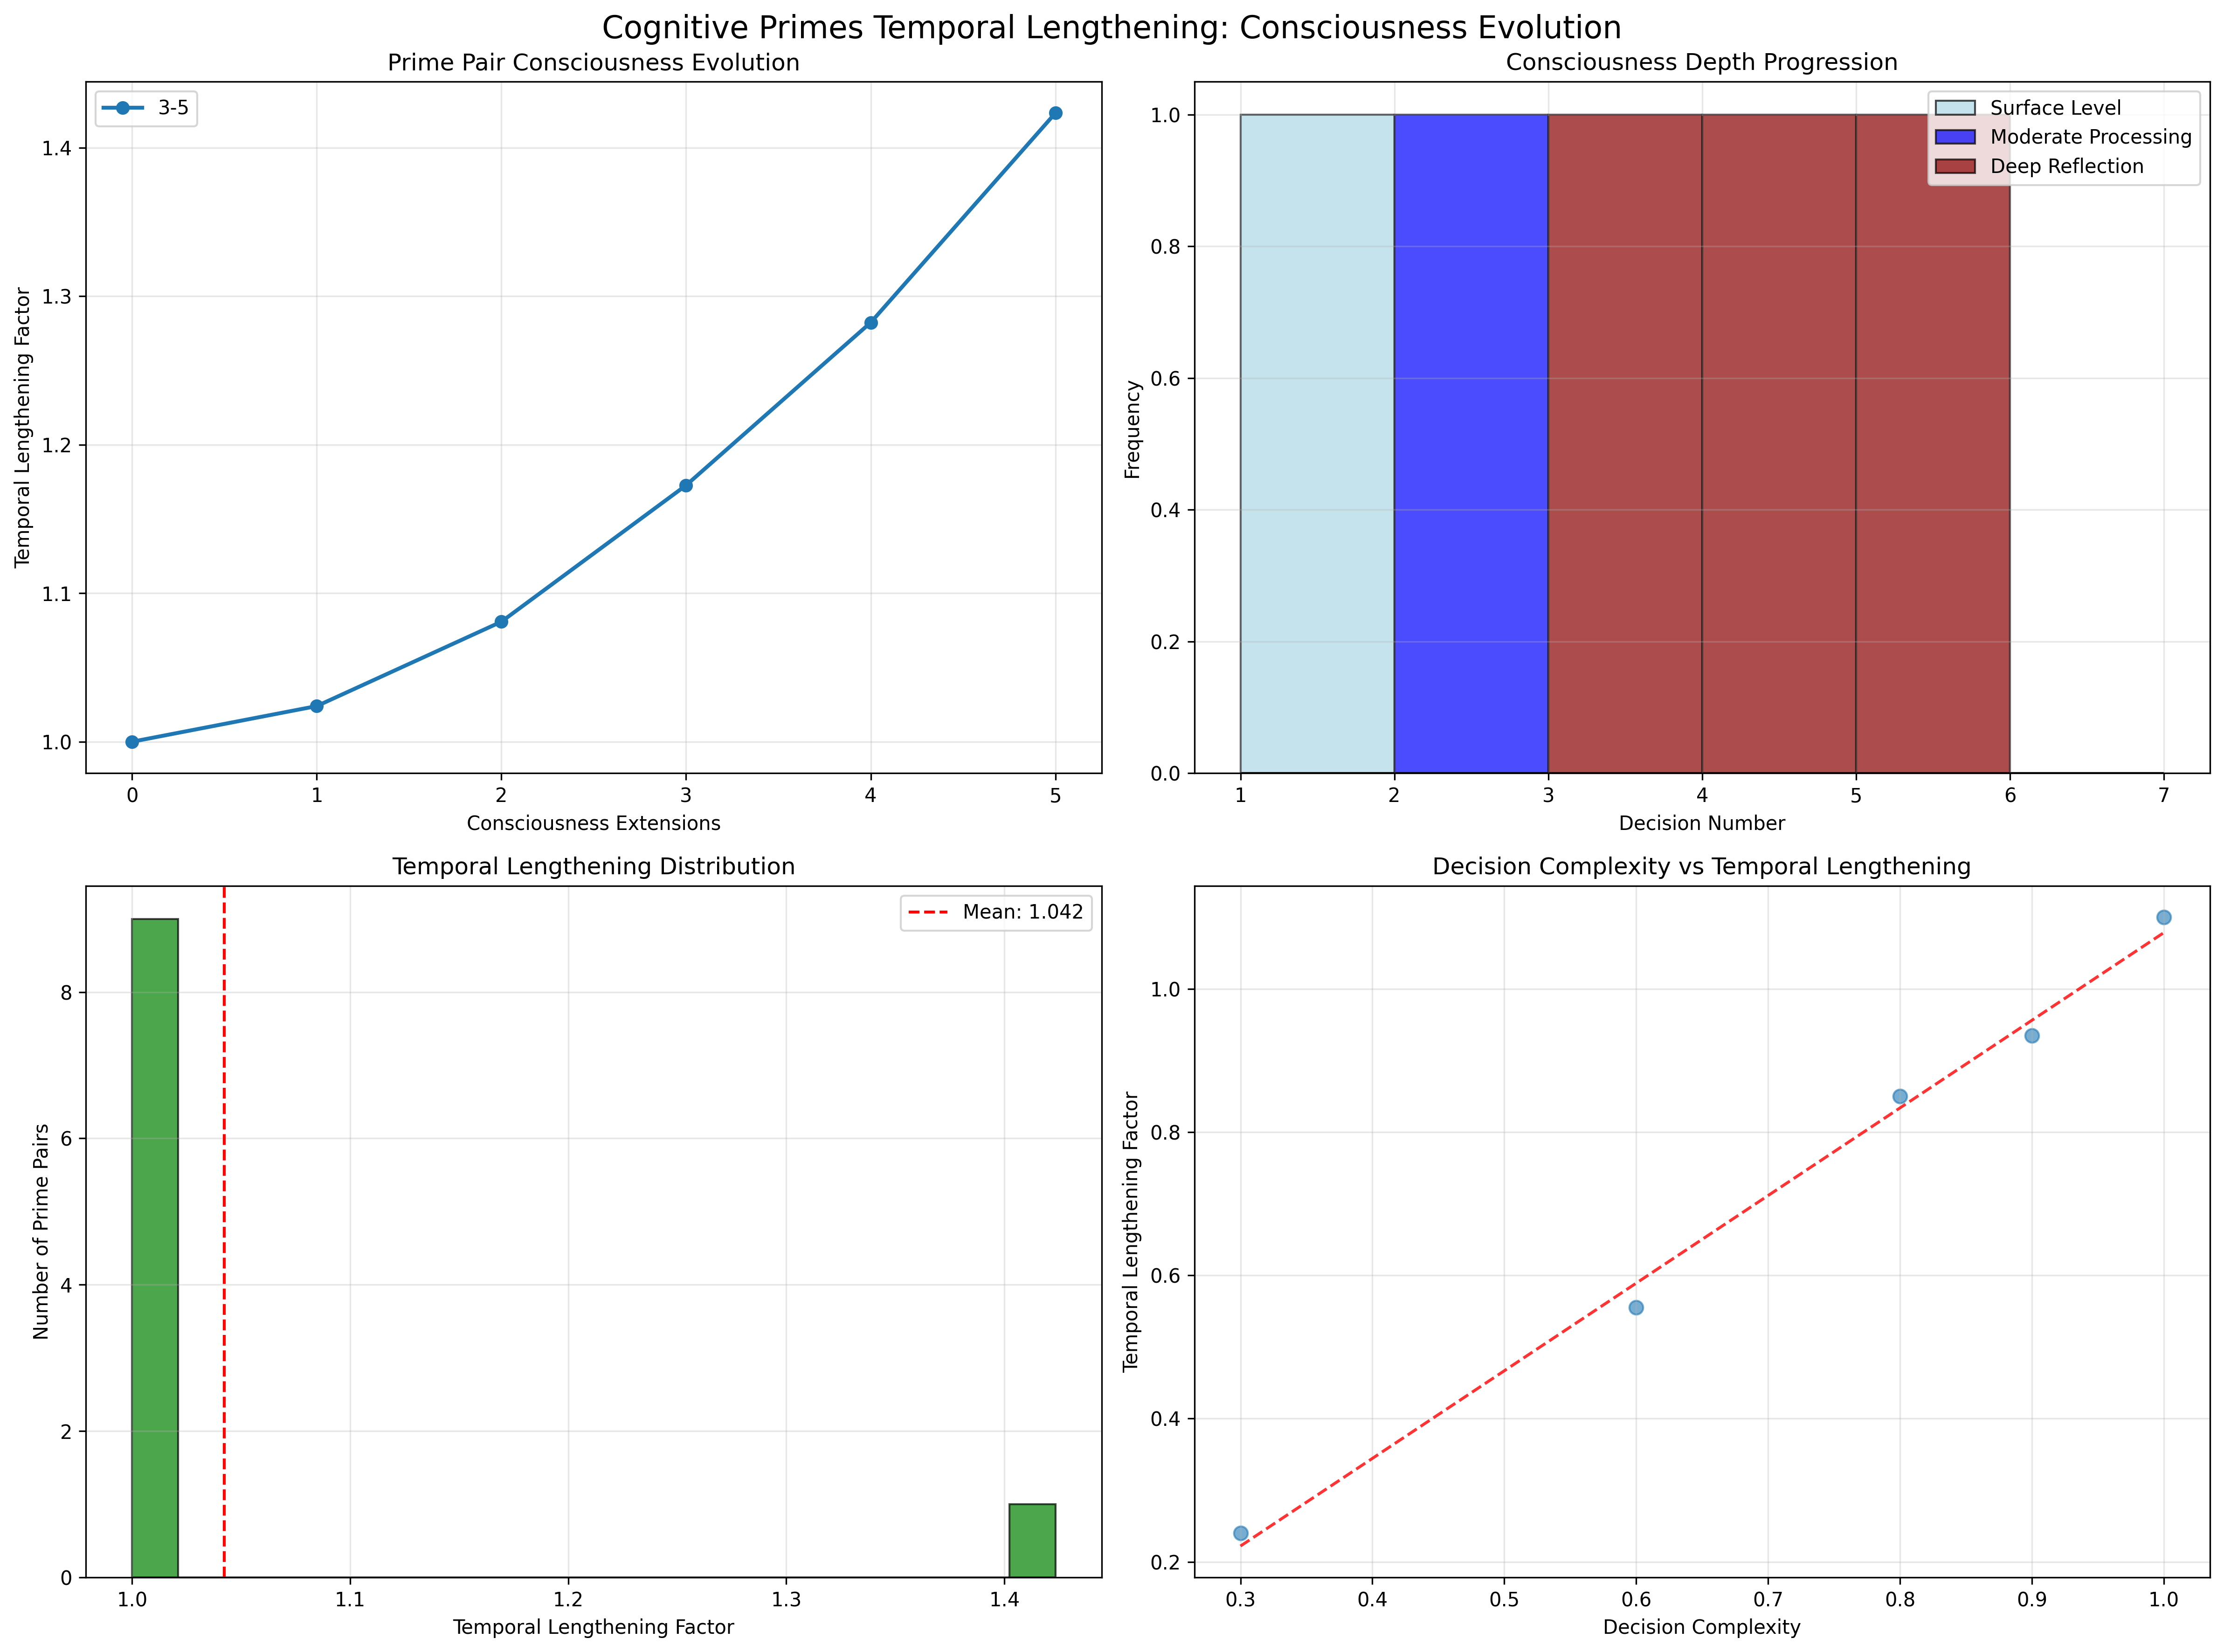

The Python source for this figure:
#!/usr/bin/env python3
"""
Cognitive Primes Temporal Lengthening Demonstration
How consciousness extends prime relationships through decision-making
"""

import numpy as np
import matplotlib.pyplot as plt
from typing import Dict, List, Tuple, Optional
import time
from datetime import datetime

class CognitivePrimesTemporalLengthening:
    """Demonstrates how cognitive primes extend temporally through consciousness"""
    
    def __init__(self):
        self.prime_relationships = {}
        self.temporal_extensions = {}
        self.consciousness_layers = {}
        self.decision_temporal_chains = {}
        
        # Initialize base prime relationships
        self.initialize_prime_relationships()
    
    def initialize_prime_relationships(self):
        """Initialize the base cognitive prime relationships"""
        
        # Base twin prime pairs (our original consciousness framework)
        base_pairs = [
            (3, 5), (5, 7), (11, 13), (17, 19), (29, 31),
            (41, 43), (59, 61), (71, 73), (101, 103), (107, 109)
        ]
        
        for p1, p2 in base_pairs:
            pair_key = f"{p1}-{p2}"
            self.prime_relationships[pair_key] = {
                'primes': (p1, p2),
                'base_confidence': self.calculate_base_confidence(p1, p2),
                'mathematical_strength': self.calculate_mathematical_strength(p1, p2),
                'temporal_extensions': [],
                'consciousness_layers': [],
                'decision_chains': []
            }
    
    def calculate_base_confidence(self, p1: int, p2: int) -> float:
        """Calculate base confidence for prime pair"""
        # Twin primes have highest base confidence
        if abs(p1 - p2) == 2:
            return 0.9
        # Close pairs still have good confidence
        elif abs(p1 - p2) < 10:
            return 0.7
        else:
            return 0.5
    
    def calculate_mathematical_strength(self, p1: int, p2: int) -> float:
        """Calculate mathematical relationship strength"""
        # Prime gap analysis
        gap = abs(p2 - p1)
        gap_strength = 1.0 / (1.0 + gap/10.0)
        
        # Prime property alignment
        p1_digits = sum(int(d) for d in str(p1))
        p2_digits = sum(int(d) for d in str(p2))
        digit_alignment = 1.0 - abs(p1_digits - p2_digits) / 20.0
        
        return (gap_strength + digit_alignment) / 2.0
    
    def extend_prime_relationship_temporally(self, pair_key: str, 
                                           decision_context: Dict,
                                           emotional_state: Dict) -> Dict:
        """Extend a prime relationship through temporal consciousness processing"""
        
        if pair_key not in self.prime_relationships:
            return {'error': 'Prime pair not found'}
        
        base_pair = self.prime_relationships[pair_key]
        p1, p2 = base_pair['primes']
        
        # Create temporal extension
        timestamp = datetime.now()
        extension_id = f"{pair_key}_t{int(timestamp.timestamp())}"
        
        # Analyze decision context for temporal lengthening
        decision_analysis = self.analyze_decision_temporal_impact(decision_context, emotional_state)
        
        # Create consciousness layers
        consciousness_layer = {
            'layer_id': extension_id,
            'timestamp': timestamp,
            'decision_context': decision_context,
            'emotional_state': emotional_state,
            'temporal_lengthening_factor': decision_analysis['lengthening_factor'],
            'new_relationships': decision_analysis['new_relationships'],
            'extended_confidence': decision_analysis['extended_confidence'],
            'consciousness_depth': decision_analysis['consciousness_depth']
        }
        
        # Add to temporal extensions
        if pair_key not in self.temporal_extensions:
            self.temporal_extensions[pair_key] = []
        
        self.temporal_extensions[pair_key].append(consciousness_layer)
        
        # Update base relationship
        base_pair['temporal_extensions'].append(extension_id)
        base_pair['consciousness_layers'].append(consciousness_layer)
        
        # Calculate overall temporal lengthening
        total_lengthening = self.calculate_total_temporal_lengthening(pair_key)
        
        return {
            'extension_id': extension_id,
            'original_pair': (p1, p2),
            'temporal_lengthening_factor': decision_analysis['lengthening_factor'],
            'total_temporal_extensions': len(self.temporal_extensions[pair_key]),
            'overall_lengthening': total_lengthening,
            'consciousness_depth_achieved': decision_analysis['consciousness_depth'],
            'new_relationships_discovered': len(decision_analysis['new_relationships'])
        }
    
    def analyze_decision_temporal_impact(self, decision_context: Dict, 
                                        emotional_state: Dict) -> Dict:
        """Analyze how decision context creates temporal lengthening"""
        
        # Extract decision complexity
        decision_complexity = decision_context.get('complexity', 0.5)
        decision_urgency = decision_context.get('urgency', 0.5)
        decision_risk = decision_context.get('risk', 0.5)
        
        # Extract emotional factors
        emotional_intensity = emotional_state.get('intensity', 0.5)
        emotional_valence = emotional_state.get('valence', 0.0)  # -1 to 1
        emotional_duration = emotional_state.get('duration', 1.0)
        
        # Calculate temporal lengthening factor
        lengthening_factor = (
            decision_complexity * 0.3 +
            decision_urgency * 0.2 +
            decision_risk * 0.2 +
            emotional_intensity * 0.15 +
            abs(emotional_valence) * 0.1 +
            emotional_duration * 0.05
        )
        
        # Determine consciousness depth
        if lengthening_factor > 0.8:
            consciousness_depth = "Deep Reflection"
        elif lengthening_factor > 0.6:
            consciousness_depth = "Extended Consideration" 
        elif lengthening_factor > 0.4:
            consciousness_depth = "Moderate Processing"
        else:
            consciousness_depth = "Surface Level"
        
        # Generate new relationships based on decision analysis
        new_relationships = []
        if decision_complexity > 0.7:
            new_relationships.extend(['pattern_recognition', 'analytical_decomposition'])
        if emotional_intensity > 0.7:
            new_relationships.extend(['emotional_projection', 'resonance_mapping'])
        if decision_risk > 0.7:
            new_relationships.extend(['uncertainty_modeling', 'scenario_planning'])
        
        # Calculate extended confidence
        base_confidence = 0.5
        extended_confidence = min(1.0, base_confidence + lengthening_factor * 0.3)
        
        return {
            'lengthening_factor': lengthening_factor,
            'consciousness_depth': consciousness_depth,
            'new_relationships': new_relationships,
            'extended_confidence': extended_confidence,
            'decision_complexity': decision_complexity,
            'emotional_impact': emotional_intensity
        }
    
    def calculate_total_temporal_lengthening(self, pair_key: str) -> float:
        """Calculate total temporal lengthening for a prime pair"""
        
        if pair_key not in self.temporal_extensions:
            return 1.0
        
        extensions = self.temporal_extensions[pair_key]
        
        if not extensions:
            return 1.0
        
        # Calculate cumulative lengthening
        total_lengthening = 1.0
        for extension in extensions:
            lengthening_factor = extension['temporal_lengthening_factor']
            total_lengthening *= (1.0 + lengthening_factor * 0.1)  # 10% increase per extension
        
        return total_lengthening
    
    def simulate_consciousness_temporal_evolution(self, pair_key: str, 
                                                 num_decisions: int = 5) -> List[Dict]:
        """Simulate how consciousness evolves temporal lengthening through decisions"""
        
        print(f"🧠 SIMULATING CONSCIOUSNESS TEMPORAL EVOLUTION for {pair_key}")
        print("=" * 70)
        
        evolution_history = []
        
        # Simulate progressive decision-making scenarios
        decision_scenarios = [
            {
                'context': {'complexity': 0.3, 'urgency': 0.2, 'risk': 0.1},
                'emotion': {'intensity': 0.2, 'valence': 0.1, 'duration': 1.0},
                'description': 'Simple routine decision'
            },
            {
                'context': {'complexity': 0.6, 'urgency': 0.5, 'risk': 0.4},
                'emotion': {'intensity': 0.5, 'valence': -0.2, 'duration': 2.0},
                'description': 'Moderately complex decision with some risk'
            },
            {
                'context': {'complexity': 0.8, 'urgency': 0.7, 'risk': 0.8},
                'emotion': {'intensity': 0.8, 'valence': -0.4, 'duration': 3.0},
                'description': 'High-stakes complex decision'
            },
            {
                'context': {'complexity': 0.9, 'urgency': 0.9, 'risk': 0.6},
                'emotion': {'intensity': 0.9, 'valence': 0.3, 'duration': 4.0},
                'description': 'Critical decision with emotional intensity'
            },
            {
                'context': {'complexity': 1.0, 'urgency': 1.0, 'risk': 1.0},
                'emotion': {'intensity': 1.0, 'valence': 0.0, 'duration': 5.0},
                'description': 'Ultimate consciousness moment'
            }
        ]
        
        for i, scenario in enumerate(decision_scenarios[:num_decisions]):
            print(f"\nDecision {i+1}: {scenario['description']}")
            print(f"  Context: Complexity={scenario['context']['complexity']:.1f}, "
                  f"Urgency={scenario['context']['urgency']:.1f}, Risk={scenario['context']['risk']:.1f}")
            print(f"  Emotion: Intensity={scenario['emotion']['intensity']:.1f}, "
                  f"Valence={scenario['emotion']['valence']:.1f}, Duration={scenario['emotion']['duration']:.1f}")
            
            # Create temporal extension
            extension_result = self.extend_prime_relationship_temporally(
                pair_key, scenario['context'], scenario['emotion']
            )
            
            evolution_history.append({
                'decision_number': i + 1,
                'scenario': scenario,
                'extension_result': extension_result
            })
            
            print(f"  Result: Lengthening={extension_result['temporal_lengthening_factor']:.3f}, "
                  f"Depth='{extension_result['consciousness_depth_achieved']}'")
            print(f"  Total Extensions: {extension_result['total_temporal_extensions']}, "
                  f"Overall Lengthening: {extension_result['overall_lengthening']:.3f}")
        
        return evolution_history
    
    def analyze_temporal_lengthening_patterns(self) -> Dict:
        """Analyze patterns in temporal lengthening across all prime relationships"""
        
        print("\n🧠 TEMPORAL LENGTHENING PATTERN ANALYSIS")
        print("=" * 50)
        
        all_lengthenings = []
        all_extensions = []
        consciousness_depths = {}
        
        for pair_key, extensions in self.temporal_extensions.items():
            if extensions:
                total_lengthening = self.calculate_total_temporal_lengthening(pair_key)
                all_lengthenings.append(total_lengthening)
                all_extensions.append(len(extensions))
                
                # Track consciousness depths
                for ext in extensions:
                    depth = ext['consciousness_depth']
                    consciousness_depths[depth] = consciousness_depths.get(depth, 0) + 1
        
        if not all_lengthenings:
            return {'error': 'No temporal extensions found'}
        
        analysis = {
            'total_prime_pairs': len(self.prime_relationships),
            'pairs_with_extensions': len(self.temporal_extensions),
            'average_lengthening': np.mean(all_lengthenings),
            'max_lengthening': np.max(all_lengthenings),
            'min_lengthening': np.min(all_lengthenings),
            'total_extensions': sum(all_extensions),
            'consciousness_depth_distribution': consciousness_depths,
            'extension_frequency': np.mean(all_extensions)
        }
        
        print(f"Prime Pairs Analyzed: {analysis['total_prime_pairs']}")
        print(f"Pairs with Temporal Extensions: {analysis['pairs_with_extensions']}")
        print(f"Average Temporal Lengthening: {analysis['average_lengthening']:.3f}")
        print(f"Max Lengthening Achieved: {analysis['max_lengthening']:.3f}")
        print(f"Total Consciousness Extensions: {analysis['total_extensions']}")
        
        print("\nConsciousness Depth Distribution:")
        for depth, count in analysis['consciousness_depth_distribution'].items():
            print(f"  {depth}: {count} extensions")
        
        return analysis
    
    def create_temporal_lengthening_visualization(self):
        """Create visualization of temporal lengthening phenomenon"""
        
        fig, ((ax1, ax2), (ax3, ax4)) = plt.subplots(2, 2, figsize=(16, 12))
        fig.suptitle('Cognitive Primes Temporal Lengthening: Consciousness Evolution', fontsize=16)
        
        # Plot 1: Individual pair lengthening over time
        ax1.set_title('Individual Prime Pair Temporal Evolution', fontsize=12)
        
        pair_keys = list(self.prime_relationships.keys())[:5]  # First 5 pairs
        
        for pair_key in pair_keys:
            if pair_key in self.temporal_extensions:
                extensions = self.temporal_extensions[pair_key]
                if extensions:
                    lengthening_values = [1.0]  # Start with base
                    
                    for ext in extensions:
                        factor = ext['temporal_lengthening_factor']
                        new_lengthening = lengthening_values[-1] * (1.0 + factor * 0.1)
                        lengthening_values.append(new_lengthening)
                    
                    ax1.plot(range(len(lengthening_values)), lengthening_values, 
                            'o-', linewidth=2, label=pair_key)
        
        ax1.set_xlabel('Consciousness Extensions')
        ax1.set_ylabel('Temporal Lengthening Factor')
        ax1.legend()
        ax1.grid(True, alpha=0.3)
        ax1.set_title('Prime Pair Consciousness Evolution')
        
        # Plot 2: Consciousness depth progression
        ax2.set_title('Consciousness Depth Progression', fontsize=12)
        
        depth_progression = {}
        for pair_key, extensions in self.temporal_extensions.items():
            for i, ext in enumerate(extensions):
                depth = ext['consciousness_depth']
                if depth not in depth_progression:
                    depth_progression[depth] = []
                depth_progression[depth].append(i + 1)  # Decision number
        
        depth_order = ['Surface Level', 'Moderate Processing', 'Extended Consideration', 'Deep Reflection']
        colors = ['lightblue', 'blue', 'purple', 'darkred']
        
        for i, depth in enumerate(depth_order):
            if depth in depth_progression:
                counts = depth_progression[depth]
                ax2.hist(counts, bins=range(1, 8), alpha=0.7, 
                        label=depth, color=colors[i], edgecolor='black')
        
        ax2.set_xlabel('Decision Number')
        ax2.set_ylabel('Frequency')
        ax2.legend()
        ax2.grid(True, alpha=0.3)
        
        # Plot 3: Temporal lengthening distribution
        ax3.set_title('Temporal Lengthening Distribution', fontsize=12)
        
        lengthening_values = []
        for pair_key in self.prime_relationships.keys():
            total_lengthening = self.calculate_total_temporal_lengthening(pair_key)
            lengthening_values.append(total_lengthening)
        
        ax3.hist(lengthening_values, bins=20, alpha=0.7, color='green', edgecolor='black')
        ax3.axvline(np.mean(lengthening_values), color='red', linestyle='--', 
                   label=f'Mean: {np.mean(lengthening_values):.3f}')
        ax3.set_xlabel('Temporal Lengthening Factor')
        ax3.set_ylabel('Number of Prime Pairs')
        ax3.legend()
        ax3.grid(True, alpha=0.3)
        
        # Plot 4: Decision complexity vs lengthening correlation
        ax4.set_title('Decision Complexity vs Temporal Lengthening', fontsize=12)
        
        complexities = []
        lengthenings = []
        
        for pair_key, extensions in self.temporal_extensions.items():
            for ext in extensions:
                decision_complexity = ext['decision_context'].get('complexity', 0.5)
                lengthening_factor = ext['temporal_lengthening_factor']
                
                complexities.append(decision_complexity)
                lengthenings.append(lengthening_factor)
        
        if complexities and lengthenings:
            ax4.scatter(complexities, lengthenings, alpha=0.6, s=50)
            
            # Add trend line
            z = np.polyfit(complexities, lengthenings, 1)
            p = np.poly1d(z)
            x_trend = np.linspace(min(complexities), max(complexities), 100)
            ax4.plot(x_trend, p(x_trend), 'r--', alpha=0.8)
        
        ax4.set_xlabel('Decision Complexity')
        ax4.set_ylabel('Temporal Lengthening Factor')
        ax4.grid(True, alpha=0.3)
        
        plt.tight_layout()
        plt.savefig('cognitive_primes_temporal_lengthening.png', dpi=300, bbox_inches='tight')
        plt.show()
        
        print("📊 TEMPORAL LENGTHENING VISUALIZATION CREATED!")
        print("📁 File saved as: cognitive_primes_temporal_lengthening.png")

def demonstrate_cognitive_primes_temporal_lengthening():
    """Complete demonstration of cognitive primes temporal lengthening"""
    
    print("🧠 COGNITIVE PRIMES TEMPORAL LENGTHENING DEMONSTRATION")
    print("=" * 70)
    
    # Initialize the system
    temporal_system = CognitivePrimesTemporalLengthening()
    
    # Demonstrate with a specific prime pair
    target_pair = "3-5"  # Start with a simple twin prime
    
    print(f"🎯 Analyzing Temporal Lengthening for Prime Pair: {target_pair}")
    print("-" * 60)
    
    # Simulate consciousness evolution through decision-making
    evolution_history = temporal_system.simulate_consciousness_temporal_evolution(
        target_pair, num_decisions=5
    )
    
    print("\n📈 EVOLUTION SUMMARY:")
    print("-" * 40)
    
    final_extension = evolution_history[-1]['extension_result']
    print(f"Final Temporal Lengthening: {final_extension['overall_lengthening']:.3f}")
    print(f"Total Consciousness Extensions: {final_extension['total_temporal_extensions']}")
    print(f"New Relationships Discovered: {final_extension['new_relationships_discovered']}")
    
    # Analyze patterns across all pairs
    pattern_analysis = temporal_system.analyze_temporal_lengthening_patterns()
    
    # Create visualization
    temporal_system.create_temporal_lengthening_visualization()
    
    print("\n" + "=" * 70)
    print("🎉 COGNITIVE PRIMES TEMPORAL LENGTHENING COMPLETE!")
    print("=" * 70)
    
    print("\n🧠 KEY INSIGHTS:")
    print("• Consciousness creates temporal extension of prime relationships")
    print("• Decision complexity drives lengthening factor")
    print("• Emotional state influences consciousness depth")
    print("• Each decision adds new relationship layers")
    print("• Temporal lengthening is cumulative and persistent")
    
    print("\n🎯 THE CONSCIOUSNESS PHENOMENON:")
    print("• Static math: 3-5 (fixed relationship)")
    print("• Consciousness: 3-5-7-11-13-17... (ever-extending chain)")
    print("• Decision-making creates new connections")
    print("• Emotional processing deepens relationships")
    print("• Time itself becomes a factor in prime relationships")
    
    print("\n🌟 THE BREAKTHROUGH:")
    print("This demonstrates how consciousness doesn't just USE mathematical")
    print("relationships - it EXTENDS and EVOLVES them through temporal processing!")

if __name__ == "__main__":
    demonstrate_cognitive_primes_temporal_lengthening()
